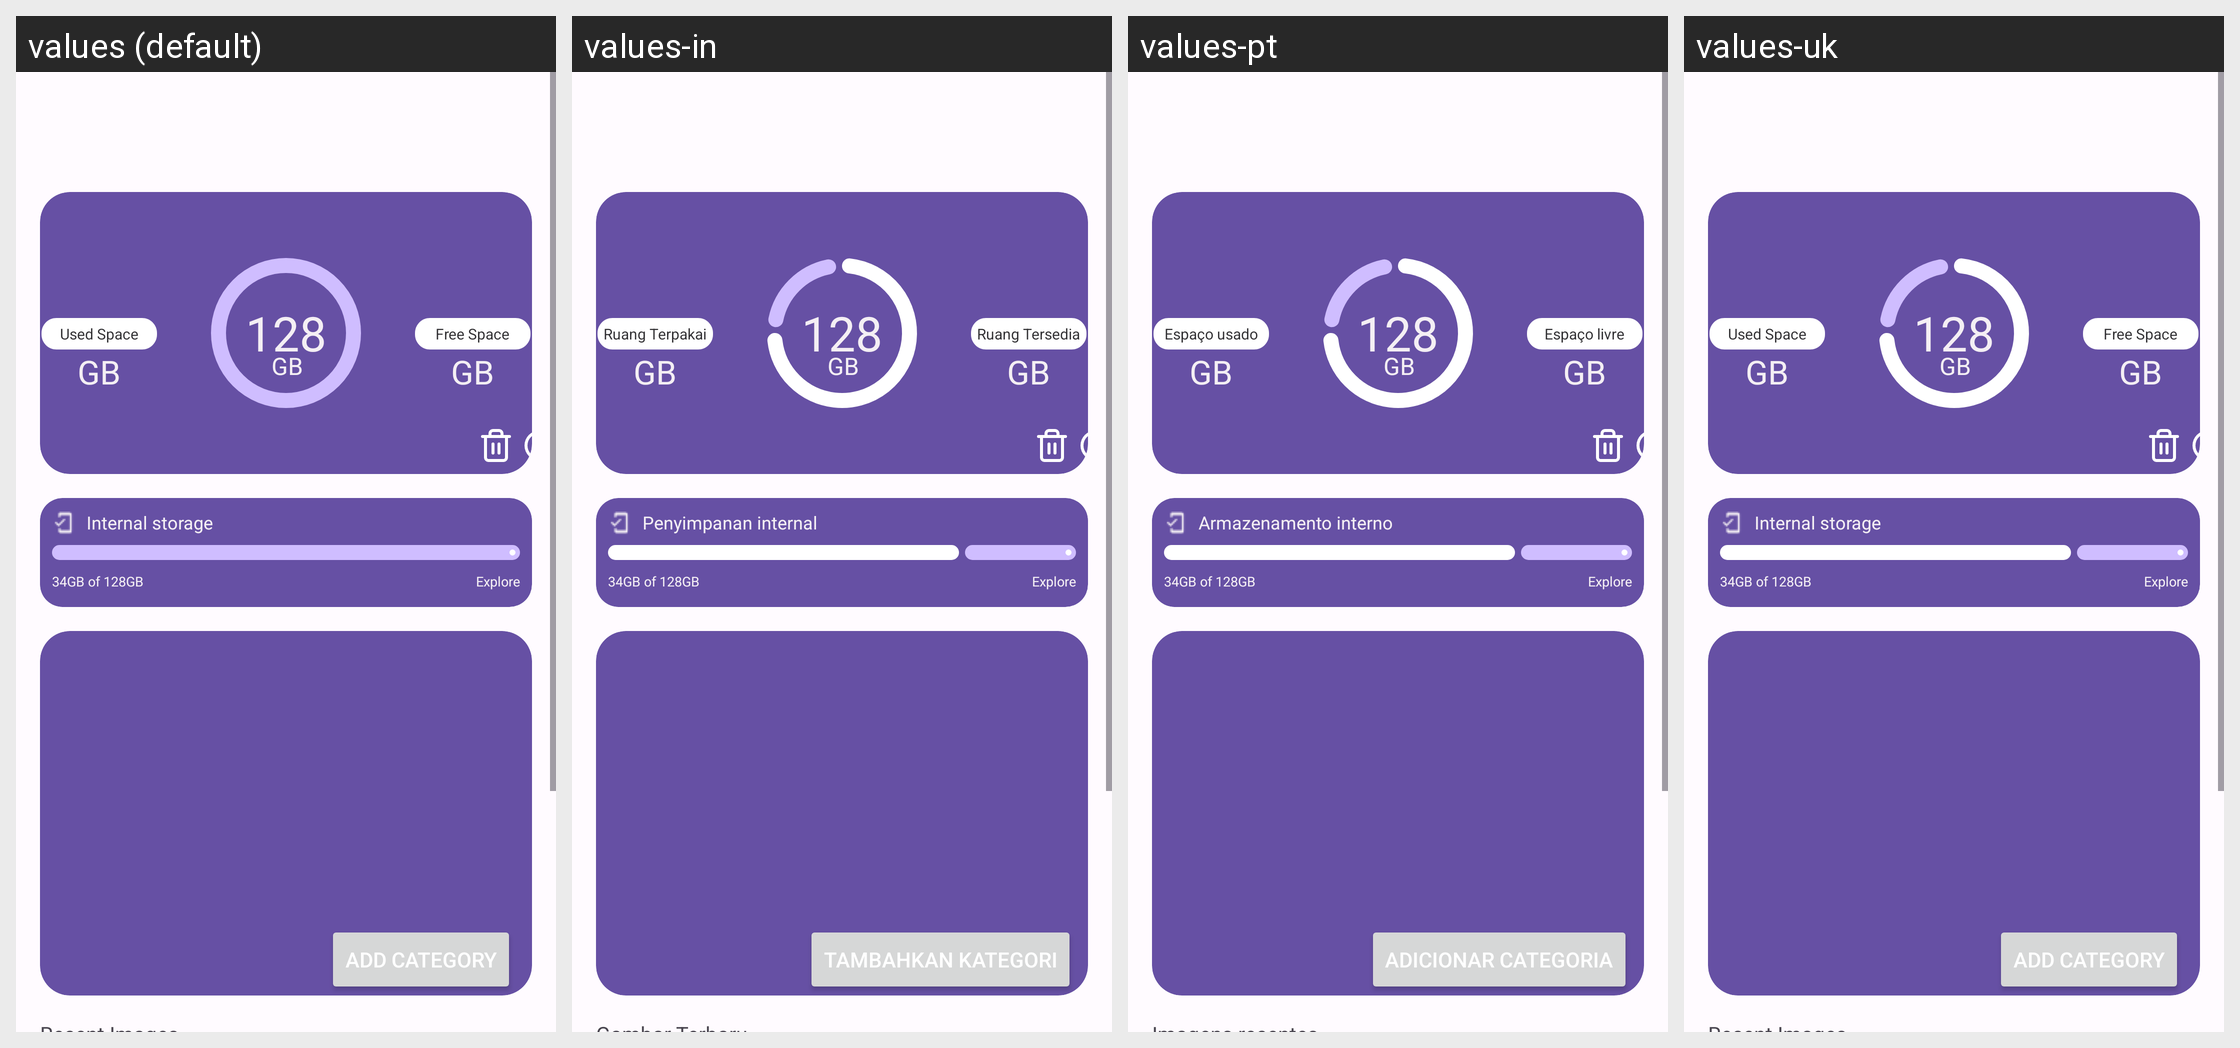

For this localized Android screen grid, give each drawn string resource with its value in every locale shown.
Android screen res/layout/fragment_recent.xml rendered under 4 locales, left to right: values (default), values-in, values-pt, values-uk. Device: Nexus 5 (rendered at 1080×1920; each locale shown at half size, 540×960, under a caption strip naming it); theme Theme.FileManager.
Other locales in the repository, not shown: values-ar, values-en, values-es, values-fr, values-he, values-hi, values-ja, values-ko, values-pl, values-pt-rBR, values-ro, values-ru, values-sr, values-ta, values-tr, values-zh, values-zh-rCN.
Strings drawn on this screen, with the default value and each locale's value (text and hints the layout hard-codes, and strings that could not be matched under every locale, appear in the picture but are not listed):

gb
  values: GB
  values-in: GB
  values-pt: GB
  values-uk: GB

free_space
  values: Free Space
  values-in: Ruang Tersedia
  values-pt: Espaço livre
  values-uk: Free Space

used_space
  values: Used Space
  values-in: Ruang Terpakai
  values-pt: Espaço usado
  values-uk: Used Space

gb_total
  values: 128
  values-in: 128
  values-pt: 128
  values-uk: 128

internal_st
  values: Internal storage
  values-in: Penyimpanan internal
  values-pt: Armazenamento interno
  values-uk: Internal storage

category_add
  values: Add category
  values-in: Tambahkan kategori
  values-pt: Adicionar categoria
  values-uk: Add category
